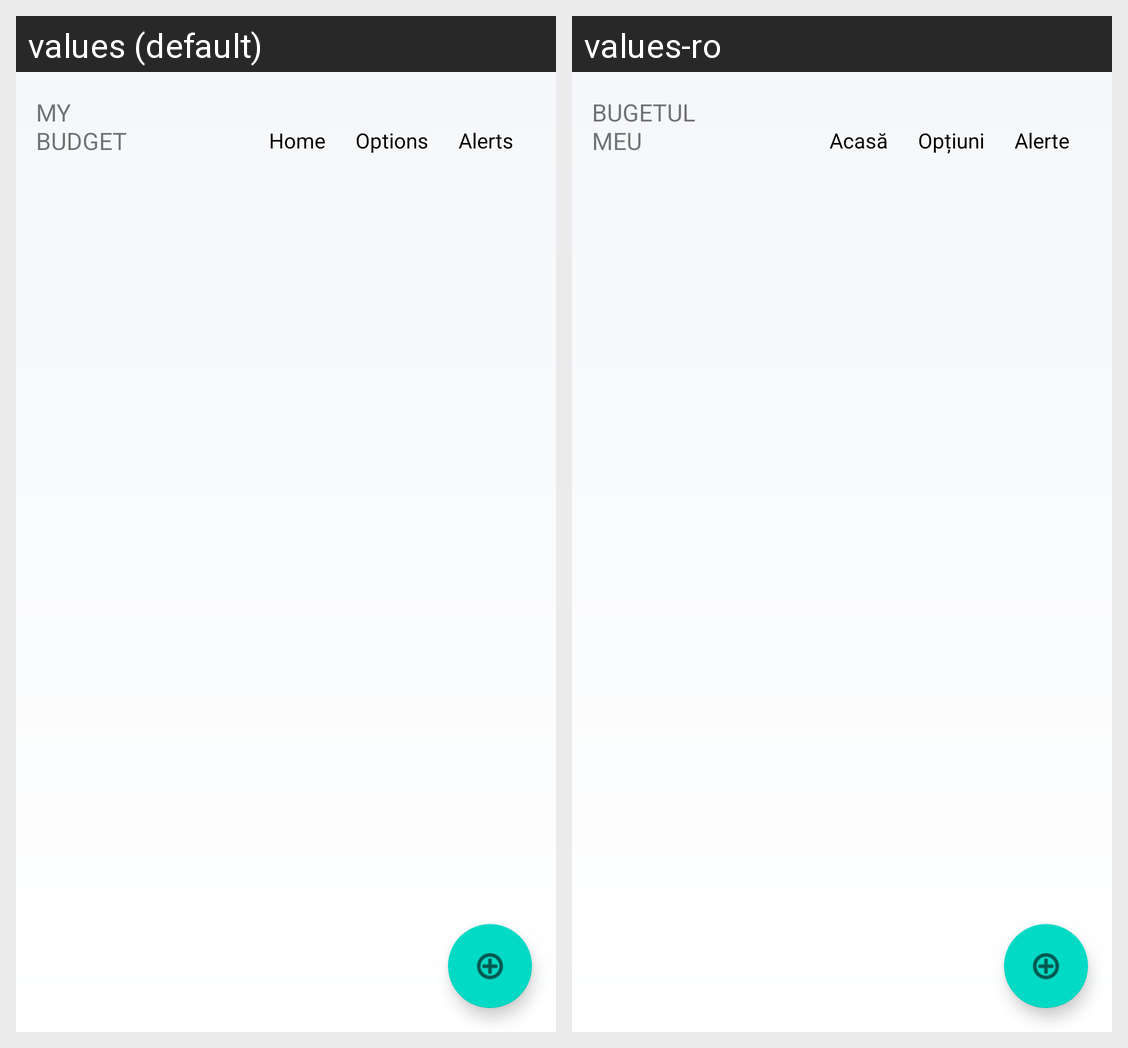

Strings drawn on this Android screen and how each of the app's shown locales translates them:
Android screen res/layout/activity_alerts.xml rendered under 2 locales, left to right: values (default), values-ro. Device: Nexus 5 (rendered at 1080×1920; each locale shown at half size, 540×960, under a caption strip naming it); theme AppTheme.
Strings drawn on this screen, with the default value and each locale's value (text and hints the layout hard-codes, and strings that could not be matched under every locale, appear in the picture but are not listed):

app_name
  values: MY BUDGET
  values-ro: BUGETUL MEU

home
  values: Home
  values-ro: Acasă

options
  values: Options
  values-ro: Opțiuni

alerts
  values: Alerts
  values-ro: Alerte
